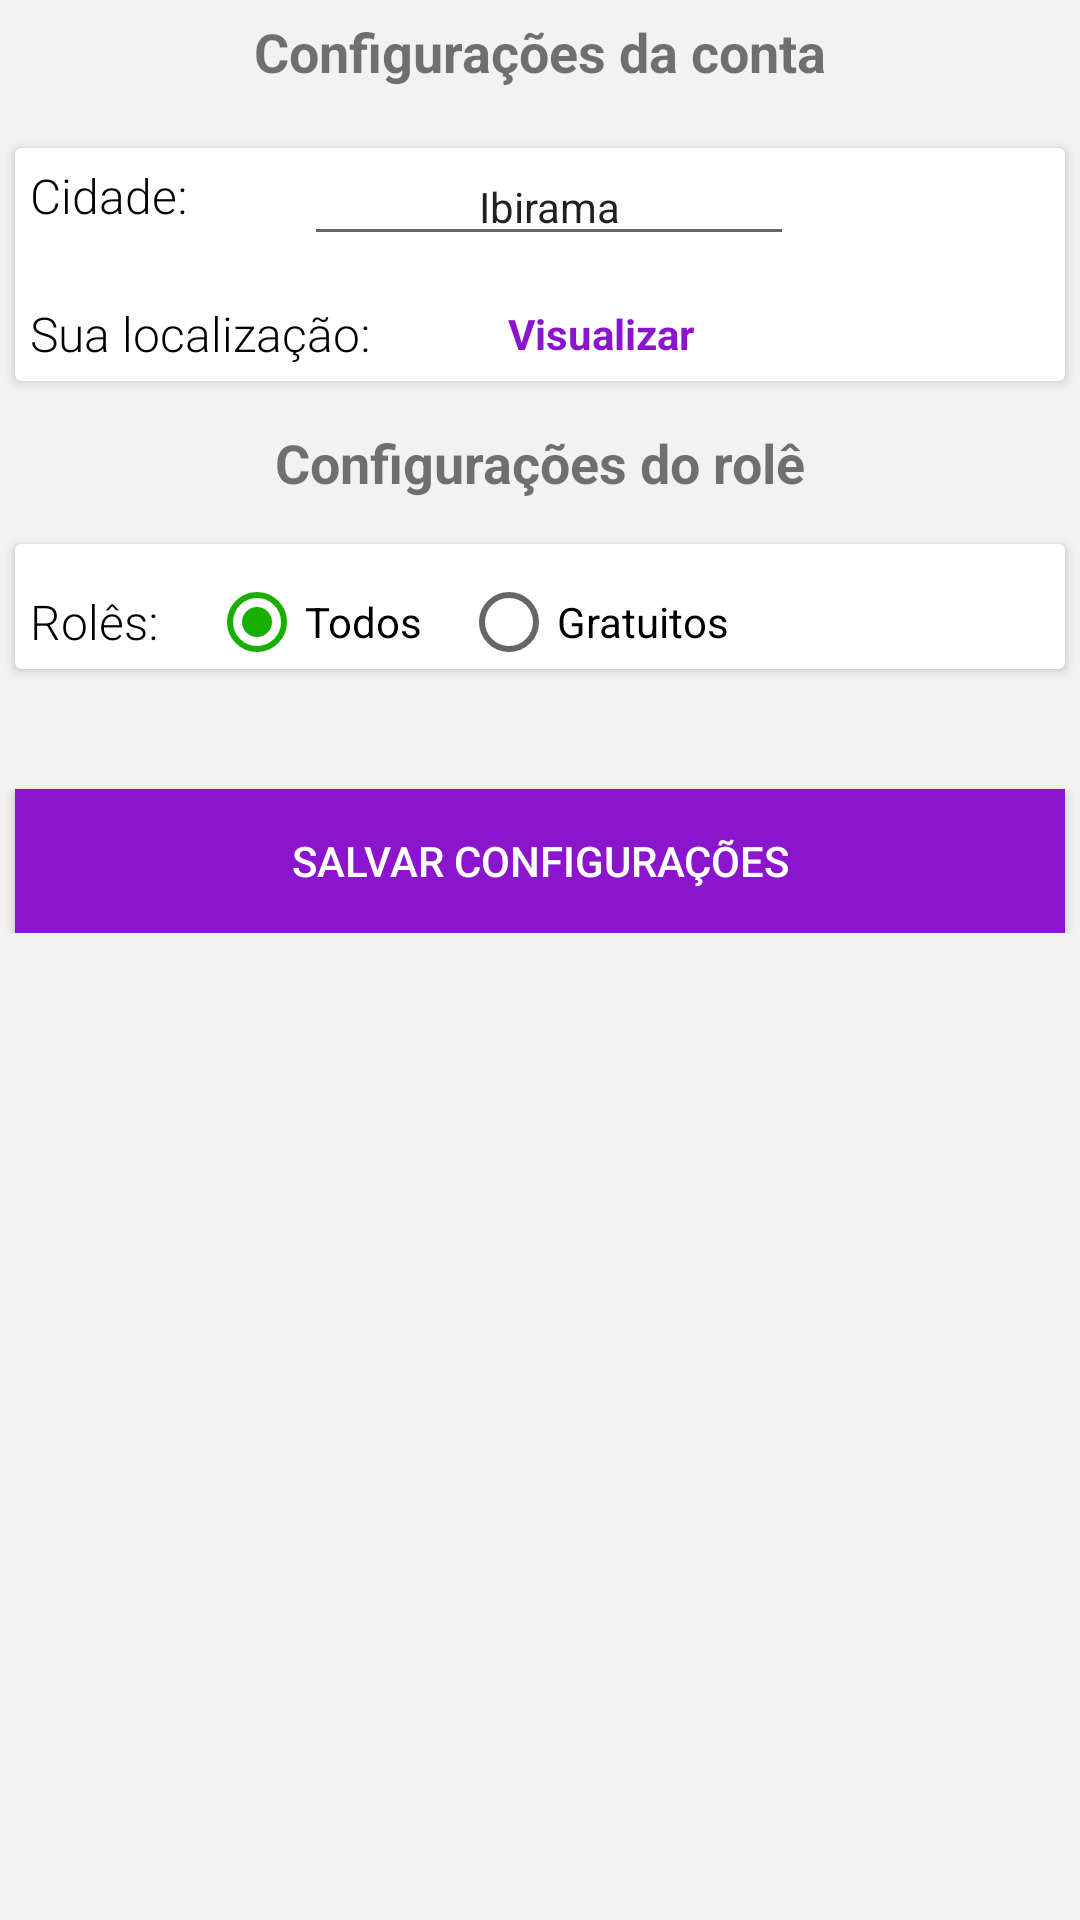

Android layout source for this screen:
<!-- AndroidManifest.xml: application theme AppTheme -->
<!-- res/layout/fragment_configuracoes.xml -->
<?xml version="1.0" encoding="utf-8"?>
<LinearLayout xmlns:android="http://schemas.android.com/apk/res/android"
    xmlns:app="http://schemas.android.com/apk/res-auto"
    xmlns:tools="http://schemas.android.com/tools"
    android:layout_width="match_parent"
    android:layout_height="match_parent"
    android:background="@color/Branco_escuro"
    tools:context=".fragment.ConfiguracoesFragment">

    

    <ScrollView
        android:layout_width="match_parent"
        android:layout_height="match_parent">

        <LinearLayout
            android:layout_width="match_parent"
            android:layout_height="wrap_content"
            android:orientation="vertical" >

            <LinearLayout
                android:layout_width="match_parent"
                android:layout_height="match_parent"
                android:orientation="vertical">

                <TextView
                    android:id="@+id/ConfigConta"
                    android:layout_width="match_parent"
                    android:layout_height="wrap_content"
                    android:layout_margin="5dp"
                    android:gravity="center"
                    android:text="Configurações da conta"
                    android:textSize="18sp"
                    android:textStyle="bold" />

                <androidx.cardview.widget.CardView
                    android:id="@+id/ConteudoConta"
                    android:layout_width="match_parent"
                    android:layout_height="wrap_content"
                    android:layout_marginLeft="5dp"
                    android:layout_marginTop="15dp"
                    android:layout_marginRight="5dp"
                    android:layout_marginBottom="5dp"
                    app:cardBackgroundColor="@android:color/white">

                    <LinearLayout
                        android:layout_width="match_parent"
                        android:layout_height="match_parent"
                        android:orientation="vertical">

                        <LinearLayout
                            android:layout_width="wrap_content"
                            android:layout_height="wrap_content"
                            android:orientation="horizontal">

                            <TextView
                                android:id="@+id/cidadeText"
                                android:layout_width="match_parent"
                                android:layout_height="match_parent"
                                android:layout_margin="5dp"
                                android:background="#FFFFFF"
                                android:fontFamily="sans-serif-light"
                                android:gravity="left"
                                android:text="Cidade: "
                                android:textColor="#020000"
                                android:textSize="16sp"
                                android:textStyle="normal" />

                            <EditText
                                android:id="@+id/editTextCidade"
                                android:layout_width="wrap_content"
                                android:layout_height="wrap_content"
                                android:layout_marginLeft="30dp"
                                android:ems="10"
                                android:gravity="center_horizontal"
                                android:inputType="textPersonName"
                                android:text="Ibirama"
                                android:textSize="14sp" />

                        </LinearLayout>

                        <LinearLayout
                            android:layout_width="match_parent"
                            android:layout_height="match_parent"
                            android:layout_marginTop="10dp"
                            android:orientation="horizontal">

                            <TextView
                                android:id="@+id/location"
                                android:layout_width="wrap_content"
                                android:layout_height="wrap_content"
                                android:layout_margin="5dp"
                                android:layout_weight="1"
                                android:text="Sua localização:"
                                android:textColor="#050000"
                                android:textSize="16sp"
                                app:fontFamily="sans-serif-light" />

                            <TextView
                                android:id="@+id/visualizarText"
                                android:layout_width="wrap_content"
                                android:layout_height="wrap_content"
                                android:layout_gravity="center"
                                android:layout_marginRight="110dp"
                                android:layout_weight="1"
                                android:gravity="center|center_horizontal|center_vertical"
                                android:text="Visualizar"
                                android:textColor="@color/colorPrimary"
                                android:textStyle="bold" />
                        </LinearLayout>

                    </LinearLayout>

                </androidx.cardview.widget.CardView>

                <TextView
                    android:id="@+id/configRole"
                    android:layout_width="match_parent"
                    android:layout_height="wrap_content"
                    android:layout_marginTop="10dp"
                    android:gravity="center"
                    android:text="Configurações do rolê"
                    android:textSize="18sp"
                    android:textStyle="bold" />

                <androidx.cardview.widget.CardView
                    android:id="@+id/ConteudoRole"
                    android:layout_width="match_parent"
                    android:layout_height="wrap_content"
                    android:layout_marginLeft="5dp"
                    android:layout_marginTop="15dp"
                    android:layout_marginRight="5dp"
                    android:layout_marginBottom="5dp"
                    app:cardBackgroundColor="@android:color/white">

                    <LinearLayout
                        android:layout_width="match_parent"
                        android:layout_height="match_parent"
                        android:orientation="vertical">

                        <LinearLayout
                            android:id="@+id/linearLayoutRole"
                            android:layout_width="wrap_content"
                            android:layout_height="wrap_content"
                            android:layout_marginTop="10dp"
                            android:orientation="horizontal">

                            <TextView
                                android:id="@+id/RolesText"
                                android:layout_width="wrap_content"
                                android:layout_height="wrap_content"
                                android:layout_margin="5dp"
                                android:layout_weight="1"
                                android:fontFamily="sans-serif-light"
                                android:text="Rolês:"
                                android:textColor="#000000"
                                android:textSize="16sp" />

                            <RadioGroup
                                android:id="@+id/radioGroupRoles"
                                android:layout_width="match_parent"
                                android:layout_height="match_parent"
                                android:orientation="horizontal">

                                <RadioButton
                                    android:id="@+id/radioButtonRoleTodos"
                                    android:layout_width="wrap_content"
                                    android:layout_height="wrap_content"
                                    android:layout_marginLeft="12dp"
                                    android:checked="true"
                                    android:text="Todos" />

                                <RadioButton
                                    android:id="@+id/radioButtonRolesGratuitos"
                                    android:layout_width="wrap_content"
                                    android:layout_height="wrap_content"
                                    android:layout_marginLeft="13dp"
                                    android:text="Gratuitos" />
                            </RadioGroup>
                        </LinearLayout>

                    </LinearLayout>

                </androidx.cardview.widget.CardView>

                <Button
                    android:id="@+id/buttonSalvarConfiguracoes"
                    android:layout_width="match_parent"
                    android:layout_height="wrap_content"
                    android:layout_marginLeft="5dp"
                    android:layout_marginTop="35dp"
                    android:layout_marginRight="5dp"
                    android:background="@color/colorPrimary"
                    android:text="Salvar Configurações"
                    android:textColor="#FFFFFF" />

            </LinearLayout>
        </LinearLayout>
    </ScrollView>

</LinearLayout>
<!-- resources referenced by this layout -->
<resources>
  <color name="Branco_escuro">#F2F2F2</color>
  <color name="colorPrimary">#8B15CD</color>
  <style name="AppTheme" parent="Theme.AppCompat.Light.NoActionBar">
          
          <item name="colorPrimary">@color/colorPrimary</item>
          <item name="colorPrimaryDark">@color/colorPrimaryDark</item>
          <item name="colorAccent">@color/colorAccent</item>
      </style>
  <color name="colorPrimaryDark">#560B79</color>
  <color name="colorAccent">#18AE02</color>
</resources>
